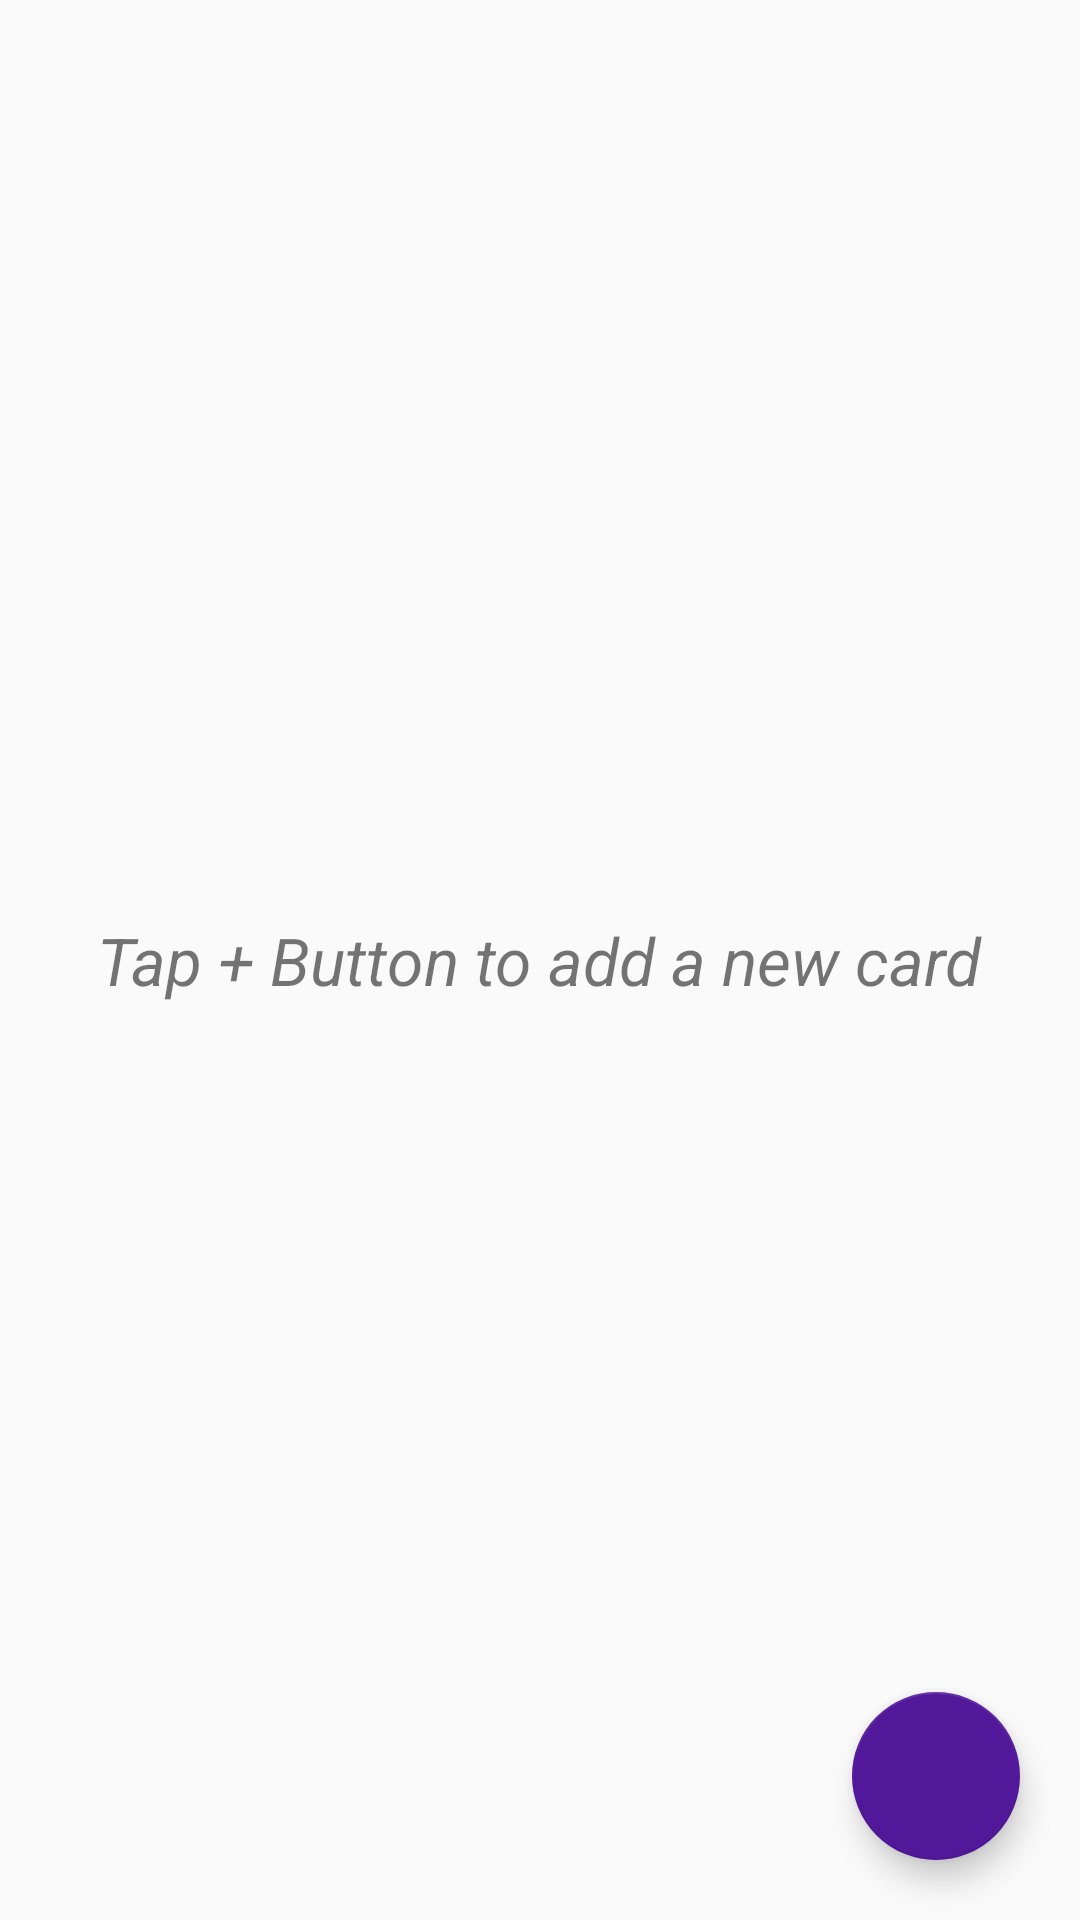

Write the Android layout XML for this screen, with the resource values it uses.
<!-- AndroidManifest.xml: application theme AppTheme -->
<!-- res/layout/add_card.xml -->
<?xml version="1.0" encoding="utf-8"?>
<RelativeLayout
    xmlns:android="http://schemas.android.com/apk/res/android" android:layout_width="match_parent"
    android:layout_height="match_parent"
    android:layout_marginBottom="60dp">

    <TextView
        android:layout_width="wrap_content"
        android:layout_height="wrap_content"
        android:text="Tap + Button to add a new card"
        android:textSize="22sp"
        android:textStyle="italic"
        android:layout_centerInParent="true"
        android:id="@+id/textHint"/>

    <LinearLayout
        android:layout_width="match_parent"
        android:layout_height="wrap_content"
        android:orientation="vertical"
        android:padding="20dp"
        android:id="@+id/addCardLay"
        android:visibility="invisible">


        <android.support.design.widget.TextInputLayout
            android:layout_width="match_parent"
            android:layout_height="wrap_content"
            android:layout_marginTop="20dp">

            <android.support.v7.widget.AppCompatEditText
                android:layout_width="match_parent"
                android:id="@+id/cardNumber"
                android:layout_height="wrap_content"
                android:textColor="#681fc7"
                android:hint="Enter Card Number"
                android:textColorHint="#681fc7"
                android:drawablePadding="15dp"
                android:inputType="number"
                />

        </android.support.design.widget.TextInputLayout>


        <android.support.design.widget.TextInputLayout
            android:layout_width="match_parent"
            android:layout_height="wrap_content"
            android:layout_marginTop="10dp">

            <android.support.v7.widget.AppCompatEditText
                android:layout_width="match_parent"
                android:id="@+id/cnfcardNumber"
                android:layout_height="wrap_content"
                android:textColor="#681fc7"
                android:hint="Re-enter Card Number"
                android:textColorHint="#681fc7"
                android:drawablePadding="15dp"
                android:inputType="number"
                />

        </android.support.design.widget.TextInputLayout>




        <android.support.design.widget.TextInputLayout
            android:layout_width="match_parent"
            android:layout_height="wrap_content"
            android:layout_marginTop="10dp">

            <android.support.v7.widget.AppCompatEditText
                android:layout_width="match_parent"
                android:id="@+id/cardName"
                android:layout_height="wrap_content"
                android:textColor="#681fc7"
                android:hint="Card Nick Name"
                android:textColorHint="#681fc7"
                android:drawablePadding="15dp"
                android:inputType="text"
                />

        </android.support.design.widget.TextInputLayout>




        <android.support.design.widget.TextInputLayout
            android:layout_width="match_parent"
            android:layout_height="wrap_content"
            android:layout_marginTop="10dp">

            <android.support.v7.widget.AppCompatEditText
                android:layout_width="match_parent"
                android:id="@+id/cardusername"
                android:layout_height="wrap_content"
                android:textColor="#681fc7"
                android:hint="Name On Card"
                android:textColorHint="#681fc7"
                android:drawablePadding="15dp"
                android:inputType="text"
                />

        </android.support.design.widget.TextInputLayout>

        <LinearLayout
            android:layout_width="match_parent"
            android:layout_height="wrap_content"
            android:orientation="horizontal">

            <android.support.design.widget.TextInputLayout
                android:layout_width="0dp"
                android:layout_weight="1"
                android:layout_height="wrap_content"
                android:layout_marginTop="10dp"
                android:layout_marginLeft="20dp"
                android:layout_marginRight="20dp"
                >

                <android.support.v7.widget.AppCompatEditText
                    android:layout_width="match_parent"
                    android:id="@+id/expDate"
                    android:layout_height="wrap_content"
                    android:textColor="#681fc7"
                    android:hint="Expiry Date"
                    android:maxLength="5"
                    android:inputType="number"
                    android:textColorHint="#681fc7"
                    android:drawablePadding="15dp"
                    />

            </android.support.design.widget.TextInputLayout>


            <android.support.design.widget.TextInputLayout
                android:layout_width="0dp"
                android:layout_weight="1"
                android:layout_height="wrap_content"
                android:layout_marginTop="10dp"
                android:layout_marginLeft="20dp"
                android:layout_marginRight="20dp">

                <android.support.v7.widget.AppCompatEditText
                    android:layout_width="match_parent"
                    android:id="@+id/cardcvv"
                    android:layout_height="wrap_content"
                    android:textColor="#681fc7"
                    android:hint="CVV"
                    android:maxLength="3"
                    android:textColorHint="#681fc7"
                    android:drawablePadding="15dp"
                    android:inputType="numberPassword"
                    />

            </android.support.design.widget.TextInputLayout>



        </LinearLayout>


        <LinearLayout
            android:layout_width="match_parent"
            android:layout_height="wrap_content"
            android:orientation="horizontal"
            android:layout_marginTop="20dp"
            android:layout_marginRight="20dp"
            android:layout_marginLeft="20dp">

            <LinearLayout
                android:layout_width="0dp"
                android:layout_weight="1"
                android:layout_height="wrap_content"
                android:orientation="vertical">

                <Button
                    android:layout_width="wrap_content"
                    android:layout_height="wrap_content"
                    android:text="SAVE DETAILS"
                    android:layout_gravity="center"
                    android:id="@+id/save"/>

            </LinearLayout>

            <LinearLayout
                android:layout_width="0dp"
                android:layout_height="wrap_content"
                android:layout_weight="1"
                android:orientation="vertical">

                <Button
                    android:layout_width="wrap_content"
                    android:layout_height="wrap_content"
                    android:text="Reset DETAILS"
                    android:layout_gravity="center"
                    android:id="@+id/reset"/>

            </LinearLayout>

        </LinearLayout>




    </LinearLayout>


    <android.support.design.widget.FloatingActionButton
        android:layout_width="wrap_content"
        android:layout_height="wrap_content"
        android:src="@drawable/add"
        android:layout_margin="20dp"
        android:id="@+id/addCardFab"
        android:layout_alignParentBottom="true"
        android:layout_alignParentEnd="true"/>

</RelativeLayout>
<!-- resources referenced by this layout -->
<resources>
  <style name="AppTheme" parent="Theme.AppCompat.Light.DarkActionBar">
          
          <item name="colorPrimary">@color/colorPrimary</item>
          <item name="colorPrimaryDark">@color/colorPrimaryDark</item>
          <item name="colorAccent">@color/colorAccent</item>
      </style>
  <color name="colorPrimary">#7323DC</color>
  <color name="colorPrimaryDark">#9d65e7</color>
  <color name="colorAccent">#51189a</color>
</resources>
